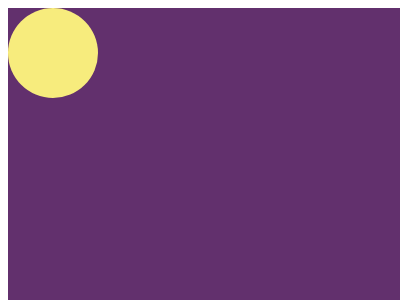

Write a web page that renders exactly this picture using CSS.

<!-- file: index.html -->
<!DOCTYPE html>
<html lang="en">
<head>
    <meta charset="UTF-8">
    <meta name="viewport" content="width=device-width, initial-scale=1.0">
    <title>Document</title>

    <link rel="stylesheet" href="style.css">
</head>
<body>
    <div class="container">
        <div class="circle" id="yellow"></div>
    </div>
</body>
</html>

/* file: style.css */
.container {
    width: 577px;
    height: 442px;
    overflow: hidden;
    background-color: #62306D;
}

#yellow {
    background-color: #F7EC7D;
    border-radius: 50%;
}

.container .circle {
    width: 90px;
    height: 90px;
}
